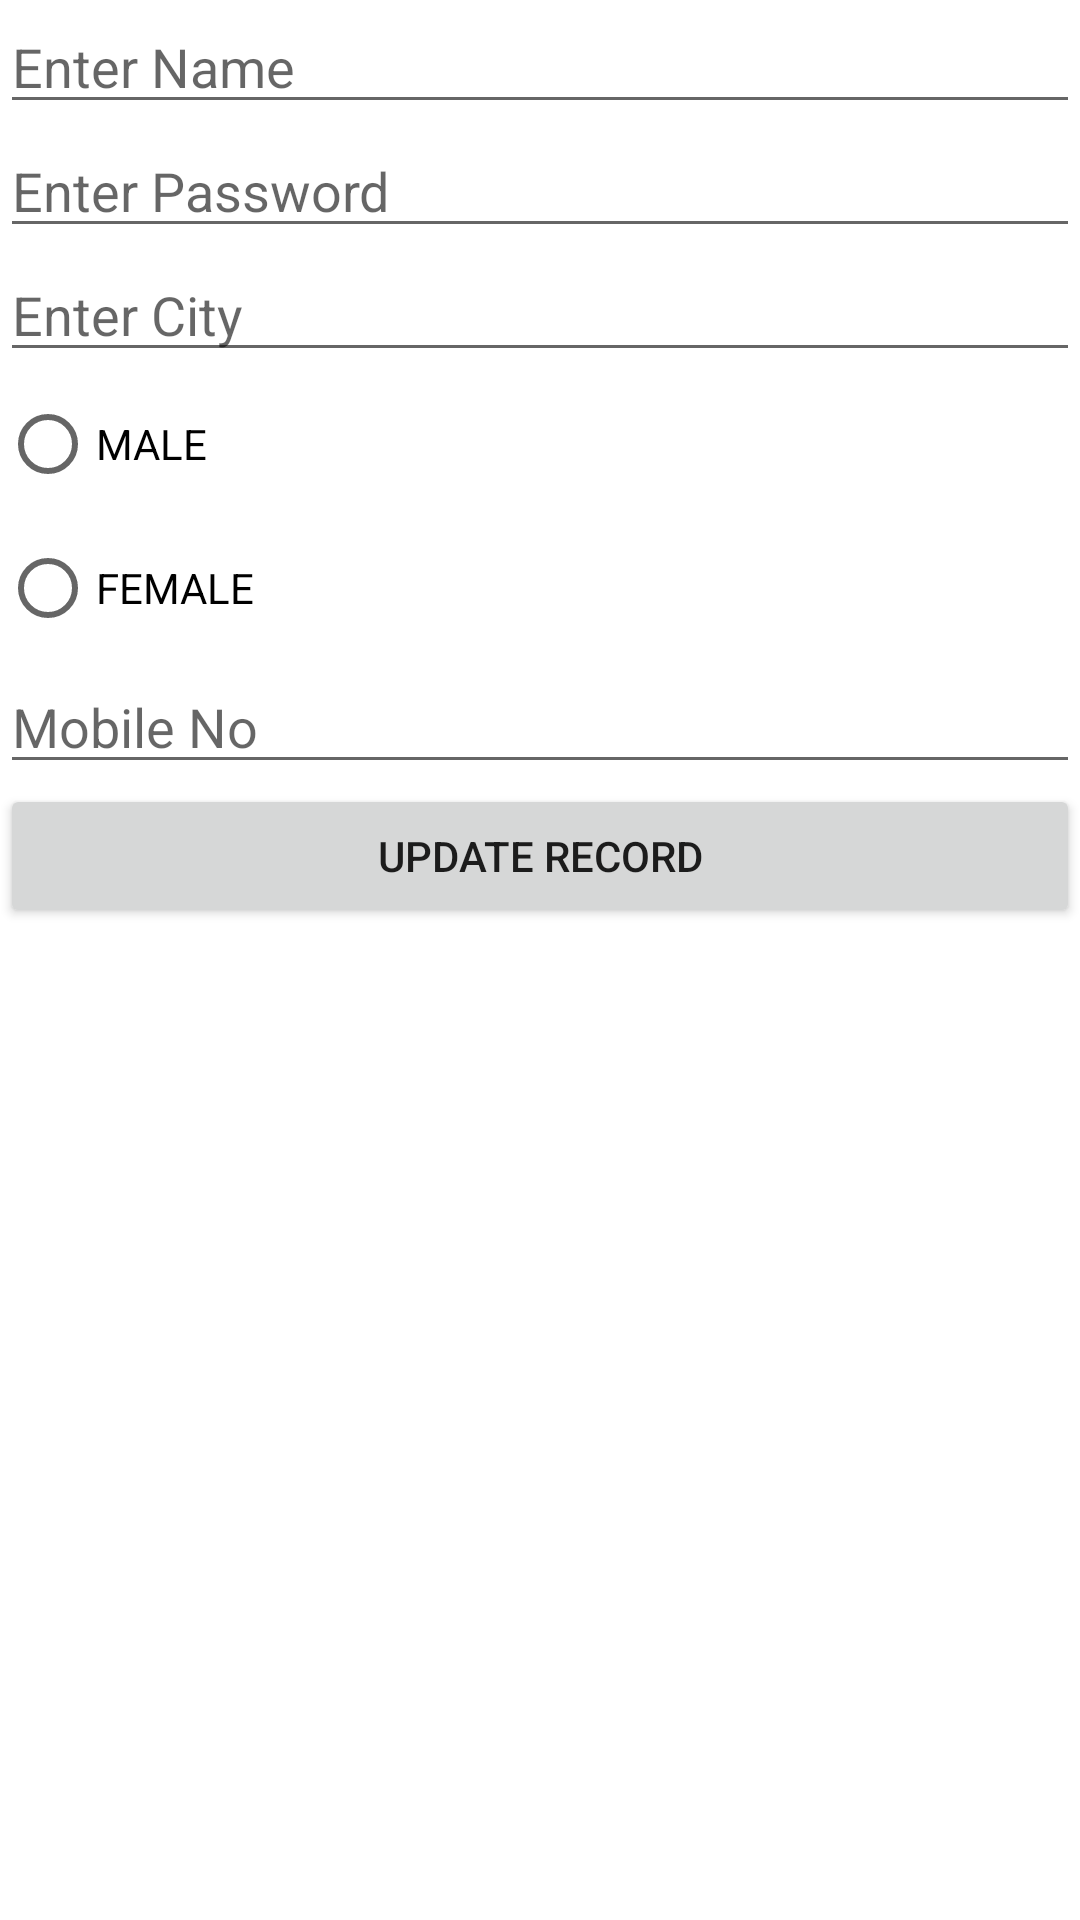

The Android layout XML behind this screen, and the referenced resources:
<!-- AndroidManifest.xml: application theme Theme.Stp_2021 -->
<!-- res/layout/activity_update_record.xml -->
<?xml version="1.0" encoding="utf-8"?>
<LinearLayout xmlns:android="http://schemas.android.com/apk/res/android"
    xmlns:app="http://schemas.android.com/apk/res-auto"
    xmlns:tools="http://schemas.android.com/tools"
    android:layout_width="match_parent"
    android:layout_height="match_parent"
    android:orientation="vertical"
    tools:context=".UpdateRecord">

    <EditText
        android:id="@+id/editTextTextPersonName"
        android:layout_width="match_parent"
        android:layout_height="wrap_content"
        android:ems="10"
        android:inputType="textPersonName"
        android:hint="Enter Name" />

    <EditText
        android:id="@+id/editTextTextPersonName2"
        android:layout_width="match_parent"
        android:layout_height="wrap_content"
        android:ems="10"
        android:inputType="textPersonName"
        android:hint="Enter Password" />

    <EditText
        android:id="@+id/editTextTextPersonName3"
        android:layout_width="match_parent"
        android:layout_height="wrap_content"
        android:ems="10"
        android:inputType="textPersonName"
        android:hint="Enter City" />

    <RadioGroup
        android:id="@+id/rg"
        android:layout_width="wrap_content"
        android:layout_height="wrap_content">
        <RadioButton
            android:id="@+id/radioButton"
            android:layout_width="match_parent"
            android:layout_height="wrap_content"
            android:text="MALE" />

        <RadioButton
            android:id="@+id/radioButton2"
            android:layout_width="match_parent"
            android:layout_height="wrap_content"
            android:text="FEMALE" />
    </RadioGroup>

    <EditText
        android:id="@+id/editTextTextPersonName4"
        android:layout_width="match_parent"
        android:layout_height="wrap_content"
        android:ems="10"
        android:inputType="textPersonName"
        android:hint="Mobile No" />

    <Button
        android:id="@+id/reg"
        android:layout_width="match_parent"
        android:layout_height="wrap_content"
        android:text="Update Record" />

</LinearLayout>
<!-- resources referenced by this layout -->
<resources>
  <style name="Theme.Stp_2021" parent="Theme.MaterialComponents.DayNight.DarkActionBar">
          
          <item name="colorPrimary">@color/purple_500</item>
          <item name="colorPrimaryVariant">@color/purple_700</item>
          <item name="colorOnPrimary">@color/white</item>
          
          <item name="colorSecondary">@color/teal_200</item>
          <item name="colorSecondaryVariant">@color/teal_700</item>
          <item name="colorOnSecondary">@color/black</item>
          
          <item name="android:statusBarColor" tools:targetApi="l">?attr/colorPrimaryVariant</item>
          
      </style>
  <!-- not gathered from this repository: default colours our renderer supplied (Android Studio template values) -->
  <color name="purple_500">#FF6200EE</color>
  <color name="purple_700">#FF3700B3</color>
  <color name="teal_200">#FF03DAC5</color>
  <color name="teal_700">#FF018786</color>
  <color name="black">#FF000000</color>
  <color name="white">#FFFFFFFF</color>
</resources>
